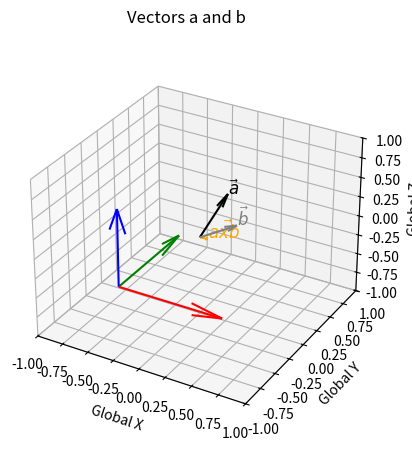
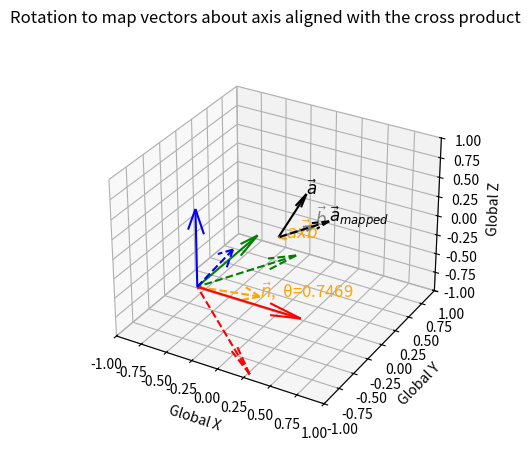
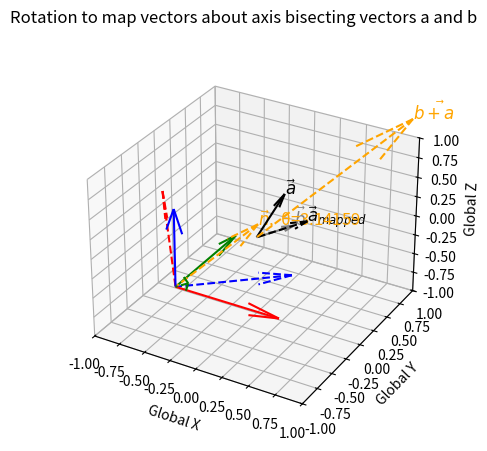
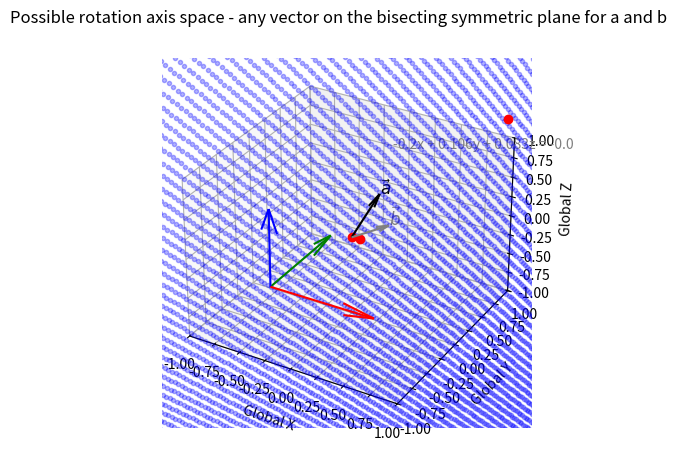
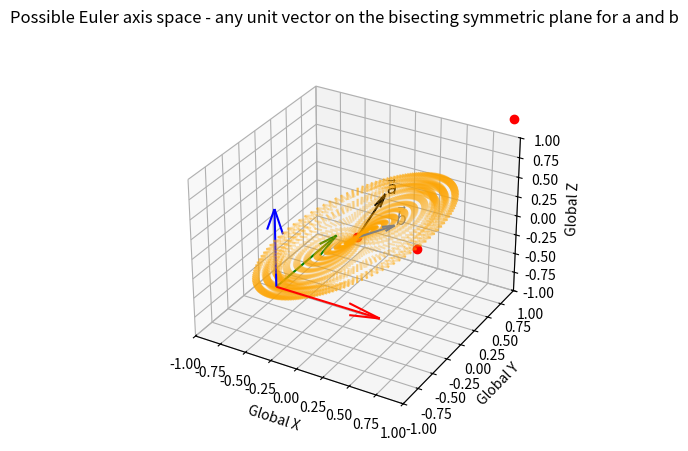
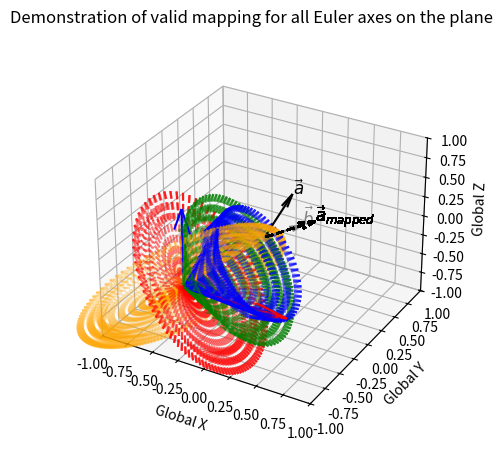

Write the Python code that produced these figures, in order.
""" [redacted] """

import numpy as np
import matplotlib.pyplot as plt
import mpl_toolkits.mplot3d as plt3d
import math

# functions
# ----------------------------------------------------------------------------------------------------------------
def Vector_mapping_cross_product(vec1, vec2):
    """ Calculate the rotation matrix that maps vector a to align with vector b about an axis aligned with the cross product"""
    a, b = (vec1 / np.linalg.norm(vec1)), (vec2 / np.linalg.norm(vec2))
    n = np.cross(a, b) / np.linalg.norm(np.cross(a, b))
    adotb=np.dot(a, b)
    rotation_matrix = np.array([[n[0]**2+(n[1]**2+n[2]**2)*(adotb),n[0]*n[1]*(1-adotb)-n[2]*np.linalg.norm(np.cross(a, b)),n[0]*n[2]*(1-adotb)+n[1]*np.linalg.norm(np.cross(a, b))],
                                [n[0]*n[1]*(1-adotb)+n[2]*np.linalg.norm(np.cross(a, b)),n[1]**2+(n[0]**2+n[2]**2)*(adotb),n[1]*n[2]*(1-adotb)-n[0]*np.linalg.norm(np.cross(a, b))],
                                [n[0]*n[2]*(1-adotb)-n[1]*np.linalg.norm(np.cross(a, b)),n[1]*n[2]*(1-adotb)+n[0]*np.linalg.norm(np.cross(a, b)),n[2]**2+(n[0]**2+n[1]**2)*(adotb)]])
    return rotation_matrix


def Vector_mapping_bisect(vec1, vec2):
    """ Calculate the rotation matrix that maps vector a to align with vector b about an axis aligned with norm(a) + norm(b)"""
    a, b = (vec1 / np.linalg.norm(vec1)), (vec2 / np.linalg.norm(vec2))
    n = (a+b) / np.linalg.norm(a+b)
    θ = math.pi
    rotation_matrix = np.array([[n[0]**2+(n[1]**2+n[2]**2)*(np.cos(θ)),n[0]*n[1]*(1-np.cos(θ))-n[2]*np.sin(θ),n[0]*n[2]*(1-np.cos(θ))+n[1]*np.sin(θ)],
                                [n[0]*n[1]*(1-np.cos(θ))+n[2]*np.sin(θ),n[1]**2+(n[0]**2+n[2]**2)*(np.cos(θ)),n[1]*n[2]*(1-np.cos(θ))-n[0]*np.sin(θ)],
                                [n[0]*n[2]*(1-np.cos(θ))-n[1]*np.sin(θ),n[1]*n[2]*(1-np.cos(θ))+n[0]*np.sin(θ),n[2]**2+(n[0]**2+n[1]**2)*(np.cos(θ))]])
    return rotation_matrix


def Vector_mapping_Euler_Axis_Space(vec1, vec2): 
    """ Calculate all rotation matrices that map vector a to align with vector b"""
    a, b = (vec1 / np.linalg.norm(vec1)), (vec2 / np.linalg.norm(vec2))
    p1 = np.array([0,0,0])
    p2 = b / np.linalg.norm(b) + (a / np.linalg.norm(a))
    p3 = np.cross(a, b) / np.linalg.norm(np.cross(a, b))
    n=[]
    # create a list of candidate Euler axes (discritised to 1 degree)
    for i in range(0,360,1):
        Φ=np.radians(i)
        x_Φ=p1[0]+np.cos(Φ)*(p2[0]-p1[0])+np.sin(Φ)*(p3[0]-p1[0])
        y_Φ=p1[1]+np.cos(Φ)*(p2[1]-p1[1])+np.sin(Φ)*(p3[1]-p1[1])
        z_Φ=p1[2]+np.cos(Φ)*(p2[2]-p1[2])+np.sin(Φ)*(p3[2]-p1[2])
        n_Φ=[x_Φ,y_Φ,z_Φ]
        n.append(n_Φ / np.linalg.norm(n_Φ))
    # project vectors to form a cone around the Euler axis, and determine required angle for mapping
    rotation_matrices=[]
    Euler_axes=[]
    Euler_angles=[]
    for i in range(len(n)):
        Euler_axes.append(n[i])
        a_Φ, b_Φ = (np.cross(a,n[i]) / np.linalg.norm(np.cross(a,n[i]))), (np.cross(b,n[i]) / np.linalg.norm(np.cross(b,n[i])))
        θ = np.arccos(np.dot(a_Φ,b_Φ))
        θ = θ*np.sign(np.dot(n[i], np.cross(a_Φ,b_Φ)))
        Euler_angles.append(θ)
        if θ != θ: # if θ is NaN
            rotation_matrices.append(np.array([[ 1, 0, 0],
                                               [ 0, 1, 0],
                                               [ 0, 0, 1]]))
        else:
            rotation_matrices.append(np.array([[n[i][0]**2+(n[i][1]**2+n[i][2]**2)*(np.cos(θ)),n[i][0]*n[i][1]*(1-np.cos(θ))-n[i][2]*np.sin(θ),n[i][0]*n[i][2]*(1-np.cos(θ))+n[i][1]*np.sin(θ)],
                                        [n[i][0]*n[i][1]*(1-np.cos(θ))+n[i][2]*np.sin(θ),n[i][1]**2+(n[i][0]**2+n[i][2]**2)*(np.cos(θ)),n[i][1]*n[i][2]*(1-np.cos(θ))-n[i][0]*np.sin(θ)],
                                        [n[i][0]*n[i][2]*(1-np.cos(θ))-n[i][1]*np.sin(θ),n[i][1]*n[i][2]*(1-np.cos(θ))+n[i][0]*np.sin(θ),n[i][2]**2+(n[i][0]**2+n[i][1]**2)*(np.cos(θ))]]))
  
    return Euler_axes, Euler_angles, rotation_matrices
# ----------------------------------------------------------------------------------------------------------------


# choose vectors a and b
# ----------------------------------------------------------------------------------------------------------------
a=[0.1,0.3,0.4]
b=[0.3,0.1,0.2]
# ----------------------------------------------------------------------------------------------------------------


# Plot vectors a and b
# ----------------------------------------------------------------------------------------------------------------
fig = plt.figure(0)
ax = fig.add_subplot(111, projection='3d')
fig.suptitle('Vectors a and b', fontsize=12)

axb=np.cross(a, b)

ax.quiver(0,0,0,a[0],a[1],a[2],color='black')
ax.text(a[0],a[1],a[2],  '%s' % (r'$\vec a$'), size=12, zorder=1,color='black')
ax.quiver(0,0,0,b[0],b[1],b[2],color='grey')
ax.text(b[0],b[1],b[2],  '%s' % (r'$\vec b$'), size=12, zorder=1,color='grey')
ax.quiver(0,0,0,axb[0],axb[1],axb[2],color='orange',linestyle='--')
ax.text(axb[0],axb[1],axb[2],  '%s' % (r'$\vec {axb}$'), size=12, zorder=1,color='orange')

dirxglobal=[1,0,0]
diryglobal=[0,1,0]
dirzglobal=[0,0,1]

ax.quiver(-0.5,-0.5,-0.5,dirxglobal[0],dirxglobal[1],dirxglobal[2],color='r')
ax.quiver(-0.5,-0.5,-0.5,diryglobal[0],diryglobal[1],diryglobal[2],color='g')
ax.quiver(-0.5,-0.5,-0.5,dirzglobal[0],dirzglobal[1],dirzglobal[2],color='b')

ax.set_xlim3d(-1,1)
ax.set_ylim3d(-1,1)
ax.set_zlim3d(-1,1)

ax.set_xlabel('Global X')
ax.set_ylabel('Global Y')
ax.set_zlabel('Global Z')

plt.show()

# ----------------------------------------------------------------------------------------------------------------


# Plot rotation to map vectors about axis aligned with the cross product
# ----------------------------------------------------------------------------------------------------------------
fig = plt.figure(1)
ax = fig.add_subplot(111, projection='3d')
fig.suptitle('Rotation to map vectors about axis aligned with the cross product', fontsize=12)

ax.quiver(0,0,0,a[0],a[1],a[2],color='black')
ax.text(a[0],a[1],a[2],  '%s' % (r'$\vec a$'), size=12, zorder=1,color='black')
ax.quiver(0,0,0,b[0],b[1],b[2],color='grey')
ax.text(b[0],b[1],b[2],  '%s' % (r'$\vec b$'), size=12, zorder=1,color='grey')
ax.quiver(0,0,0,axb[0],axb[1],axb[2],color='orange',linestyle='--')
ax.text(axb[0],axb[1],axb[2],  '%s' % (r'$\vec {axb}$'), size=12, zorder=1,color='orange')

a_mapped = Vector_mapping_cross_product(a, b) @ a
ax.quiver(0,0,0,a_mapped[0],a_mapped[1],a_mapped[2],color='black',linestyle='--')
ax.text(a_mapped[0],a_mapped[1],a_mapped[2],  '%s' % (r'$\vec a_{mapped}$'), size=12, zorder=1,color='black')

θ = np.arccos((np.trace(Vector_mapping_cross_product(a, b))-1)/2)

dirxglobal=[1,0,0]
diryglobal=[0,1,0]
dirzglobal=[0,0,1]

ax.quiver(-0.5,-0.5,-0.5,dirxglobal[0],dirxglobal[1],dirxglobal[2],color='r')
ax.quiver(-0.5,-0.5,-0.5,diryglobal[0],diryglobal[1],diryglobal[2],color='g')
ax.quiver(-0.5,-0.5,-0.5,dirzglobal[0],dirzglobal[1],dirzglobal[2],color='b')

n = (axb / np.linalg.norm(axb)).reshape(3)
ax.quiver(-0.5,-0.5,-0.5,n[0],n[1],n[2],color='orange',linestyle='--')
ax.text(n[0]-0.5,n[1]-0.5,n[2]-0.5,  '%s' % (r'$\vec {n}$'+',  θ='+ str(round(θ, 5))), size=12, zorder=1,color='orange')

dirxglobal=Vector_mapping_cross_product(a, b) @ [1,0,0]
diryglobal=Vector_mapping_cross_product(a, b) @ [0,1,0]
dirzglobal=Vector_mapping_cross_product(a, b) @ [0,0,1]

ax.quiver(-0.5,-0.5,-0.5,dirxglobal[0],dirxglobal[1],dirxglobal[2],color='r',linestyle='--')
ax.quiver(-0.5,-0.5,-0.5,diryglobal[0],diryglobal[1],diryglobal[2],color='g',linestyle='--')
ax.quiver(-0.5,-0.5,-0.5,dirzglobal[0],dirzglobal[1],dirzglobal[2],color='b',linestyle='--')

ax.set_xlim3d(-1,1)
ax.set_ylim3d(-1,1)
ax.set_zlim3d(-1,1)

ax.set_xlabel('Global X')
ax.set_ylabel('Global Y')
ax.set_zlabel('Global Z')

plt.show()
# ----------------------------------------------------------------------------------------------------------------


# Plot rotation to map vectors about axis bisecting vectors a and b
# ----------------------------------------------------------------------------------------------------------------
fig = plt.figure(2)
ax = fig.add_subplot(111, projection='3d')
fig.suptitle('Rotation to map vectors about axis bisecting vectors a and b', fontsize=12)

# choose a rotation axis in the plane bisecting a and b i.e. where a and b are symmetrical
axis = b / np.linalg.norm(b) + a / np.linalg.norm(a)

ax.quiver(0,0,0,a[0],a[1],a[2],color='black')
ax.text(a[0],a[1],a[2],  '%s' % (r'$\vec a$'), size=12, zorder=1,color='black')
ax.quiver(0,0,0,b[0],b[1],b[2],color='grey')
ax.text(b[0],b[1],b[2],  '%s' % (r'$\vec b$'), size=12, zorder=1,color='grey')
ax.quiver(0,0,0,axis[0],axis[1],axis[2],color='orange',linestyle='--')
ax.text(axis[0],axis[1],axis[2],  '%s' % (r'$\vec {b+a}$'), size=12, zorder=1,color='orange')

a_mapped = Vector_mapping_bisect(a, b) @ a
ax.quiver(0,0,0,a_mapped[0],a_mapped[1],a_mapped[2],color='black',linestyle='--')
ax.text(a_mapped[0],a_mapped[1],a_mapped[2],  '%s' % (r'$\vec a_{mapped}$'), size=12, zorder=1,color='black')

θ = np.arccos((np.trace(Vector_mapping_bisect(a, b))-1)/2)

dirxglobal=[1,0,0]
diryglobal=[0,1,0]
dirzglobal=[0,0,1]

ax.quiver(-0.5,-0.5,-0.5,dirxglobal[0],dirxglobal[1],dirxglobal[2],color='r')
ax.quiver(-0.5,-0.5,-0.5,diryglobal[0],diryglobal[1],diryglobal[2],color='g')
ax.quiver(-0.5,-0.5,-0.5,dirzglobal[0],dirzglobal[1],dirzglobal[2],color='b')

n = (axis / np.linalg.norm(axis)).reshape(3)
ax.quiver(-0.5,-0.5,-0.5,n[0],n[1],n[2],color='orange',linestyle='--')
ax.text(n[0]-0.5,n[1]-0.5,n[2]-0.5,  '%s' % (r'$\vec {n}$'+',  θ='+ str(round(θ, 5))), size=12, zorder=1,color='orange')

dirxglobal=Vector_mapping_bisect(a, b) @ [1,0,0]
diryglobal=Vector_mapping_bisect(a, b) @ [0,1,0]
dirzglobal=Vector_mapping_bisect(a, b) @ [0,0,1]

ax.quiver(-0.5,-0.5,-0.5,dirxglobal[0],dirxglobal[1],dirxglobal[2],color='r',linestyle='--')
ax.quiver(-0.5,-0.5,-0.5,diryglobal[0],diryglobal[1],diryglobal[2],color='g',linestyle='--')
ax.quiver(-0.5,-0.5,-0.5,dirzglobal[0],dirzglobal[1],dirzglobal[2],color='b',linestyle='--')

ax.set_xlim3d(-1,1)
ax.set_ylim3d(-1,1)
ax.set_zlim3d(-1,1)

ax.set_xlabel('Global X')
ax.set_ylabel('Global Y')
ax.set_zlabel('Global Z')

plt.show()
# ----------------------------------------------------------------------------------------------------------------


# Plot possible rotation axis space - any vector on the bisecting symmetric plane for a and b
# ----------------------------------------------------------------------------------------------------------------
fig = plt.figure(3)
ax = fig.add_subplot(111, projection='3d')
fig.suptitle('Possible rotation axis space - any vector on the bisecting symmetric plane for a and b', fontsize=12)

# i.e. create the plane which symmetrically bisects vectors a and b
p1 = np.array([0,0,0])
p2 = b / np.linalg.norm(b) + (a / np.linalg.norm(a))
p3 = np.cross(a, b)

cp = np.cross(p2, p3)

#print('The equation is {0}x + {1}y + {2}z = {3}'.format(cp[0], cp[1], cp[2], np.dot(cp, p3)))
ax.text(0,0.7,0.7,  '{0}x + {1}y + {2}z = {3}'.format(round(cp[0],3), round(cp[1],3), round(cp[2],3), round(np.dot(cp, p3),3)), size=10, zorder=1,color='grey')

x = np.linspace(-5, 5, 200)
y = np.linspace(-5, 5, 200)
X, Y = np.meshgrid(x, y)
Z = (np.dot(cp, p3) - cp[0] * X - cp[1] * Y) / cp[2]

ax.plot(X.flatten(),
        Y.flatten(),
        Z.flatten(), 'bo', marker='.', alpha=0.3)

ax.plot(*zip(p1, p2, p3), color='r', linestyle=' ', marker='o')

ax.quiver(0,0,0,a[0],a[1],a[2],color='black')
ax.text(a[0],a[1],a[2],  '%s' % (r'$\vec a$'), size=12, zorder=1,color='black')
ax.quiver(0,0,0,b[0],b[1],b[2],color='grey')
ax.text(b[0],b[1],b[2],  '%s' % (r'$\vec b$'), size=12, zorder=1,color='grey')

dirxglobal=[1,0,0]
diryglobal=[0,1,0]
dirzglobal=[0,0,1]

ax.quiver(-0.5,-0.5,-0.5,dirxglobal[0],dirxglobal[1],dirxglobal[2],color='r')
ax.quiver(-0.5,-0.5,-0.5,diryglobal[0],diryglobal[1],diryglobal[2],color='g')
ax.quiver(-0.5,-0.5,-0.5,dirzglobal[0],dirzglobal[1],dirzglobal[2],color='b')

ax.set_xlim3d(-1,1)
ax.set_ylim3d(-1,1)
ax.set_zlim3d(-1,1)

ax.set_xlabel('Global X')
ax.set_ylabel('Global Y')
ax.set_zlabel('Global Z')


plt.show()
# ----------------------------------------------------------------------------------------------------------------


# Plot the possible Euler axis space - any unit vector on the bisecting symmetric plane for a and b
# ----------------------------------------------------------------------------------------------------------------
fig = plt.figure(4)
ax = fig.add_subplot(111, projection='3d')
fig.suptitle('Possible Euler axis space - any unit vector on the bisecting symmetric plane for a and b', fontsize=12)
p1 = np.array([0,0,0])
p2 = b / np.linalg.norm(b) + (a / np.linalg.norm(a))
p3 = np.cross(a, b) / np.linalg.norm(np.cross(a, b))
s1 = np.linspace(-1, 1, 100) 
s2 = np.linspace(-1, 1, 100)
axes=[]
for i in range(0,360,1):
    Φ=np.radians(i)
    x_Φ=p1[0]+np.cos(Φ)*(p2[0]-p1[0])+np.sin(Φ)*(p3[0]-p1[0])
    y_Φ=p1[1]+np.cos(Φ)*(p2[1]-p1[1])+np.sin(Φ)*(p3[1]-p1[1])
    z_Φ=p1[2]+np.cos(Φ)*(p2[2]-p1[2])+np.sin(Φ)*(p3[2]-p1[2])
    n=[x_Φ,y_Φ,z_Φ]
    axes.append(n / np.linalg.norm(n))

print(np.shape(axes))
ax.plot(*zip(p1, p2, p3), color='r', linestyle=' ', marker='o')

for i in range(0,len(axes),2):
    ax.quiver(0,0,0,axes[i][0],axes[i][1],axes[i][2],color='orange',linestyle='--',alpha=0.3)

ax.quiver(0,0,0,a[0],a[1],a[2],color='black')
ax.text(a[0],a[1],a[2],  '%s' % (r'$\vec a$'), size=12, zorder=1,color='black')
ax.quiver(0,0,0,b[0],b[1],b[2],color='grey')
ax.text(b[0],b[1],b[2],  '%s' % (r'$\vec b$'), size=12, zorder=1,color='grey')

dirxglobal=[1,0,0]
diryglobal=[0,1,0]
dirzglobal=[0,0,1]

ax.quiver(-0.5,-0.5,-0.5,dirxglobal[0],dirxglobal[1],dirxglobal[2],color='r')
ax.quiver(-0.5,-0.5,-0.5,diryglobal[0],diryglobal[1],diryglobal[2],color='g')
ax.quiver(-0.5,-0.5,-0.5,dirzglobal[0],dirzglobal[1],dirzglobal[2],color='b')

ax.set_xlim3d(-1,1)
ax.set_ylim3d(-1,1)
ax.set_zlim3d(-1,1)

ax.set_xlabel('Global X')
ax.set_ylabel('Global Y')
ax.set_zlabel('Global Z')


plt.show()
# ----------------------------------------------------------------------------------------------------------------


# Plot rotation to map vectors about all axes in the possible Euler axis space
# ----------------------------------------------------------------------------------------------------------------
fig = plt.figure(5)
ax = fig.add_subplot(111, projection='3d')
fig.suptitle('Demonstration of valid mapping for all Euler axes on the plane', fontsize=12)

Euler_axes, Euler_angles, rotation_matrices = Vector_mapping_Euler_Axis_Space(a, b)

ax.quiver(0,0,0,a[0],a[1],a[2],color='black')
ax.text(a[0],a[1],a[2],  '%s' % (r'$\vec a$'), size=12, zorder=1,color='black')
ax.quiver(0,0,0,b[0],b[1],b[2],color='grey')
ax.text(b[0],b[1],b[2],  '%s' % (r'$\vec b$'), size=12, zorder=1,color='grey')

dirxglobal=[1,0,0]
diryglobal=[0,1,0]
dirzglobal=[0,0,1]

ax.quiver(-0.5,-0.5,-0.5,dirxglobal[0],dirxglobal[1],dirxglobal[2],color='r')
ax.quiver(-0.5,-0.5,-0.5,diryglobal[0],diryglobal[1],diryglobal[2],color='g')
ax.quiver(-0.5,-0.5,-0.5,dirzglobal[0],dirzglobal[1],dirzglobal[2],color='b')

for i in range(0,len(rotation_matrices),2):
    a_mapped = rotation_matrices[i] @ a
    ax.quiver(0,0,0,a_mapped[0],a_mapped[1],a_mapped[2],color='black',linestyle='--',alpha=0.3)
    ax.text(a_mapped[0],a_mapped[1],a_mapped[2],  '%s' % (r'$\vec a_{mapped}$'), size=12, zorder=1,color='black',alpha=0.3)
    θ = Euler_angles[i]

    n = Euler_axes[i]
    ax.quiver(-0.5,-0.5,-0.5,n[0],n[1],n[2],color='orange',linestyle='--', alpha=0.3)

    dirxglobal=rotation_matrices[i] @ [1,0,0]
    diryglobal=rotation_matrices[i] @ [0,1,0]
    dirzglobal=rotation_matrices[i] @ [0,0,1]

    ax.quiver(-0.5,-0.5,-0.5,dirxglobal[0],dirxglobal[1],dirxglobal[2],color='r',linestyle='--', alpha=0.3)
    ax.quiver(-0.5,-0.5,-0.5,diryglobal[0],diryglobal[1],diryglobal[2],color='g',linestyle='--', alpha=0.3)
    ax.quiver(-0.5,-0.5,-0.5,dirzglobal[0],dirzglobal[1],dirzglobal[2],color='b',linestyle='--', alpha=0.3)

ax.set_xlim3d(-1,1)
ax.set_ylim3d(-1,1)
ax.set_zlim3d(-1,1)

ax.set_xlabel('Global X')
ax.set_ylabel('Global Y')
ax.set_zlabel('Global Z')

plt.show()
# ----------------------------------------------------------------------------------------------------------------
